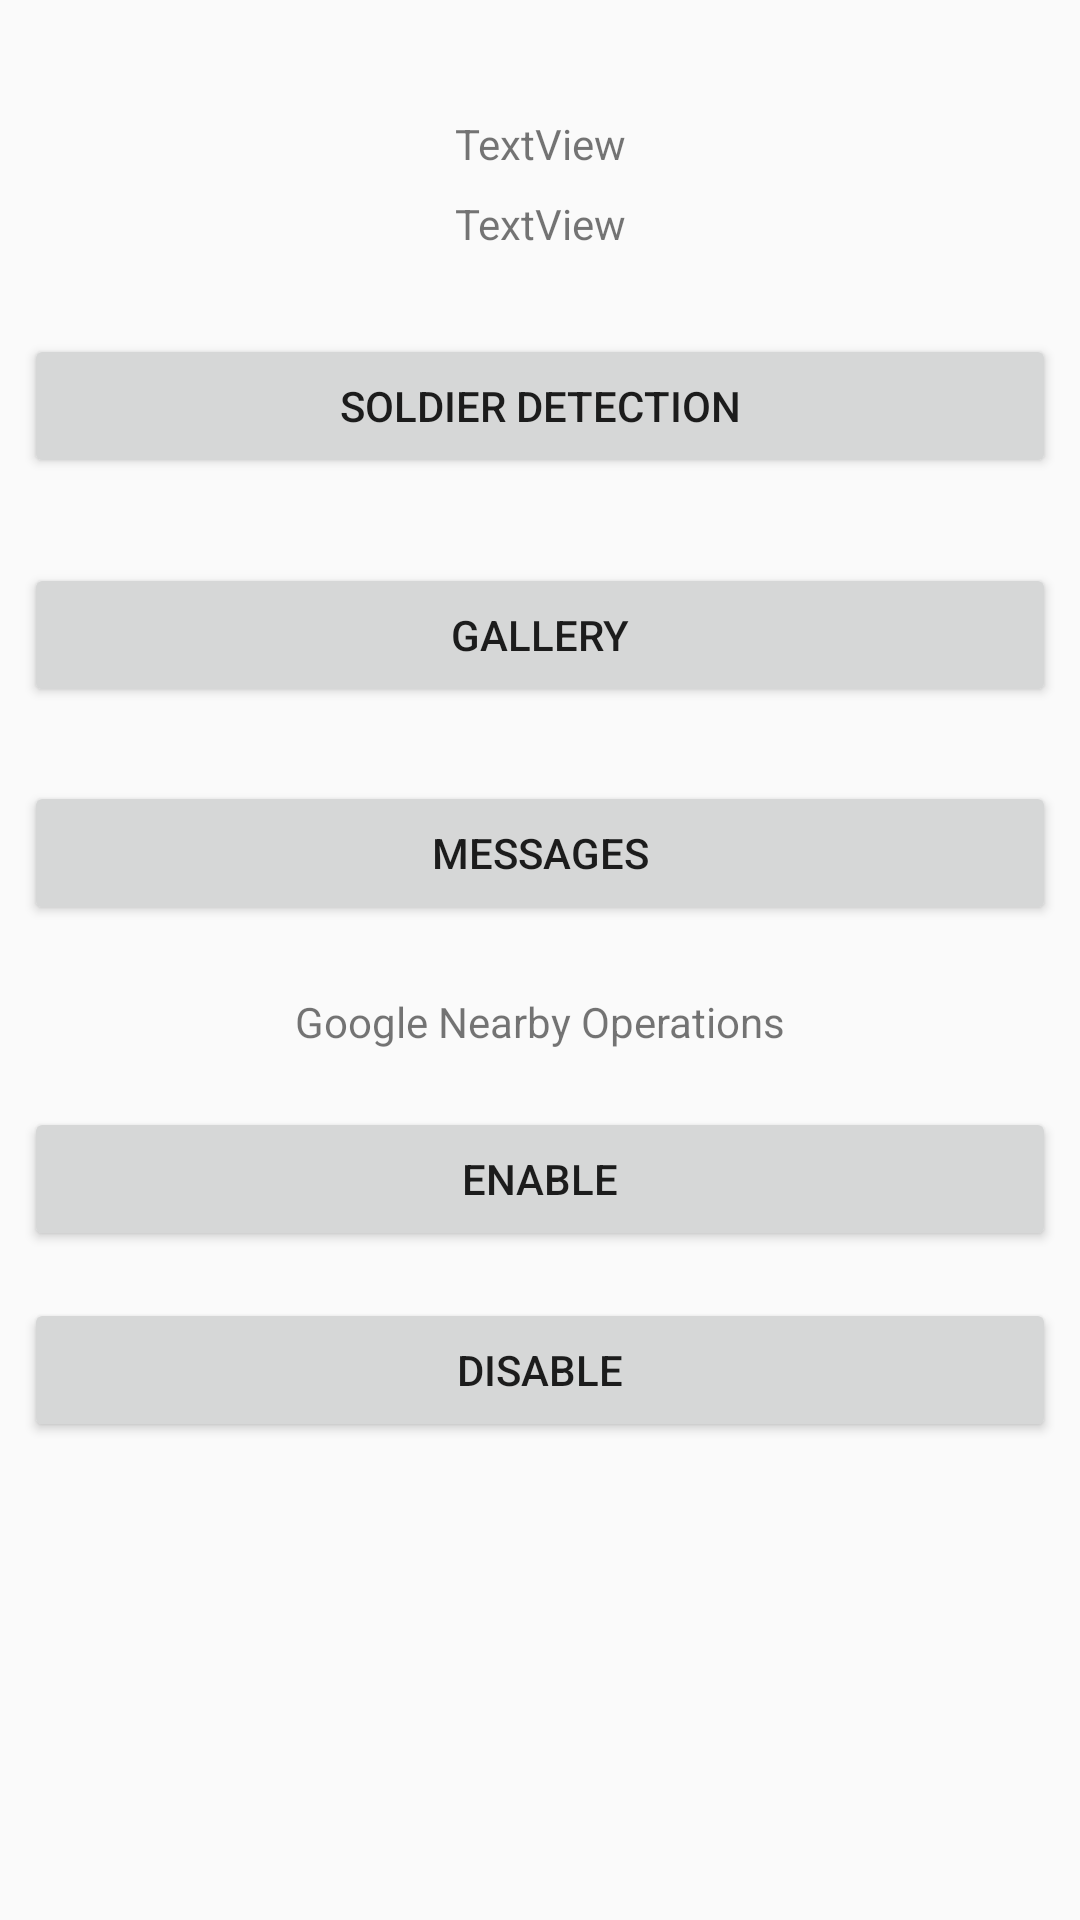

Android layout source for this screen:
<!-- AndroidManifest.xml: application theme AppTheme -->
<!-- res/layout/activity_homescreen.xml -->
<?xml version="1.0" encoding="utf-8"?>
<android.support.constraint.ConstraintLayout xmlns:android="http://schemas.android.com/apk/res/android"
    xmlns:app="http://schemas.android.com/apk/res-auto"
    xmlns:tools="http://schemas.android.com/tools"
    android:layout_width="match_parent"
    android:layout_height="match_parent"
    tools:context=".Homescreen">

    <Button
        android:id="@+id/sdbtn"
        android:layout_width="match_parent"
        android:layout_height="48dp"
        android:layout_marginStart="8dp"
        android:layout_marginTop="8dp"
        android:layout_marginEnd="8dp"
        android:layout_marginBottom="108dp"
        android:text="Soldier Detection"
        app:layout_constraintBottom_toBottomOf="parent"
        app:layout_constraintEnd_toEndOf="parent"
        app:layout_constraintHorizontal_bias="1.0"
        app:layout_constraintStart_toStartOf="parent"
        app:layout_constraintTop_toBottomOf="@+id/attrs"
        app:layout_constraintVertical_bias="0.049" />

    <Button
        android:id="@+id/galbtn"
        android:layout_width="match_parent"
        android:layout_height="wrap_content"
        android:layout_marginStart="8dp"
        android:layout_marginTop="8dp"
        android:layout_marginEnd="8dp"
        android:layout_marginBottom="8dp"
        android:text="Gallery"
        app:layout_constraintBottom_toBottomOf="parent"
        app:layout_constraintEnd_toEndOf="parent"
        app:layout_constraintStart_toStartOf="parent"
        app:layout_constraintTop_toBottomOf="@+id/sdbtn"
        app:layout_constraintVertical_bias="0.049" />

    <Button
        android:id="@+id/msgbtn"
        android:layout_width="match_parent"
        android:layout_height="wrap_content"
        android:layout_marginStart="8dp"
        android:layout_marginTop="8dp"
        android:layout_marginEnd="8dp"
        android:layout_marginBottom="8dp"
        android:text="Messages"
        app:layout_constraintBottom_toBottomOf="parent"
        app:layout_constraintEnd_toEndOf="parent"
        app:layout_constraintStart_toStartOf="parent"
        app:layout_constraintTop_toBottomOf="@+id/galbtn"
        app:layout_constraintVertical_bias="0.049" />

    <TextView
        android:id="@+id/textView2"
        android:layout_width="wrap_content"
        android:layout_height="wrap_content"
        android:layout_marginStart="8dp"
        android:layout_marginTop="8dp"
        android:layout_marginEnd="8dp"
        android:layout_marginBottom="8dp"
        android:text="Google Nearby Operations"
        app:layout_constraintBottom_toBottomOf="parent"
        app:layout_constraintEnd_toEndOf="parent"
        app:layout_constraintStart_toStartOf="parent"
        app:layout_constraintTop_toBottomOf="@+id/msgbtn"
        app:layout_constraintVertical_bias="0.049" />

    <Button
        android:id="@+id/enablebtn"
        android:layout_width="match_parent"
        android:layout_height="wrap_content"
        android:layout_marginStart="8dp"
        android:layout_marginTop="8dp"
        android:layout_marginEnd="8dp"
        android:layout_marginBottom="8dp"
        android:text="Enable"
        app:layout_constraintBottom_toBottomOf="parent"
        app:layout_constraintEnd_toEndOf="parent"
        app:layout_constraintStart_toStartOf="parent"
        app:layout_constraintTop_toBottomOf="@+id/textView2"
        app:layout_constraintVertical_bias="0.049" />

    <Button
        android:id="@+id/disablebtn"
        android:layout_width="match_parent"
        android:layout_height="wrap_content"
        android:layout_marginStart="8dp"
        android:layout_marginTop="8dp"
        android:layout_marginEnd="8dp"
        android:layout_marginBottom="8dp"
        android:text="Disable"
        app:layout_constraintBottom_toBottomOf="parent"
        app:layout_constraintEnd_toEndOf="parent"
        app:layout_constraintHorizontal_bias="0.498"
        app:layout_constraintStart_toStartOf="parent"
        app:layout_constraintTop_toBottomOf="@+id/enablebtn"
        app:layout_constraintVertical_bias="0.049" />

    <TextView
        android:id="@+id/idtxtv"
        android:layout_width="wrap_content"
        android:layout_height="wrap_content"
        android:layout_marginStart="8dp"
        android:layout_marginTop="8dp"
        android:layout_marginEnd="8dp"
        android:layout_marginBottom="8dp"
        android:text="TextView"
        app:layout_constraintBottom_toBottomOf="parent"
        app:layout_constraintEnd_toEndOf="parent"
        app:layout_constraintStart_toStartOf="parent"
        app:layout_constraintTop_toTopOf="parent"
        app:layout_constraintVertical_bias="0.05" />

    <TextView
        android:id="@+id/attrs"
        android:layout_width="wrap_content"
        android:layout_height="wrap_content"
        android:layout_marginStart="8dp"
        android:layout_marginTop="8dp"
        android:layout_marginEnd="8dp"
        android:layout_marginBottom="568dp"
        android:text="TextView"
        app:layout_constraintBottom_toBottomOf="parent"
        app:layout_constraintEnd_toEndOf="parent"
        app:layout_constraintStart_toStartOf="parent"
        app:layout_constraintTop_toBottomOf="@+id/idtxtv"
        app:layout_constraintVertical_bias="0.049" />
</android.support.constraint.ConstraintLayout>
<!-- resources referenced by this layout -->
<resources>
  <style name="AppTheme" parent="Theme.AppCompat.Light.NoActionBar">
          
          <item name="colorPrimary">@color/colorPrimary</item>
          <item name="colorPrimaryDark">@color/colorPrimaryDark</item>
          <item name="colorAccent">@color/colorAccent</item>
      </style>
  <!-- not gathered from this repository: default colours our renderer supplied (Android Studio template values) -->
  <color name="colorPrimary">#FF6200EE</color>
  <color name="colorPrimaryDark">#FF3700B3</color>
  <color name="colorAccent">#FF03DAC5</color>
</resources>
